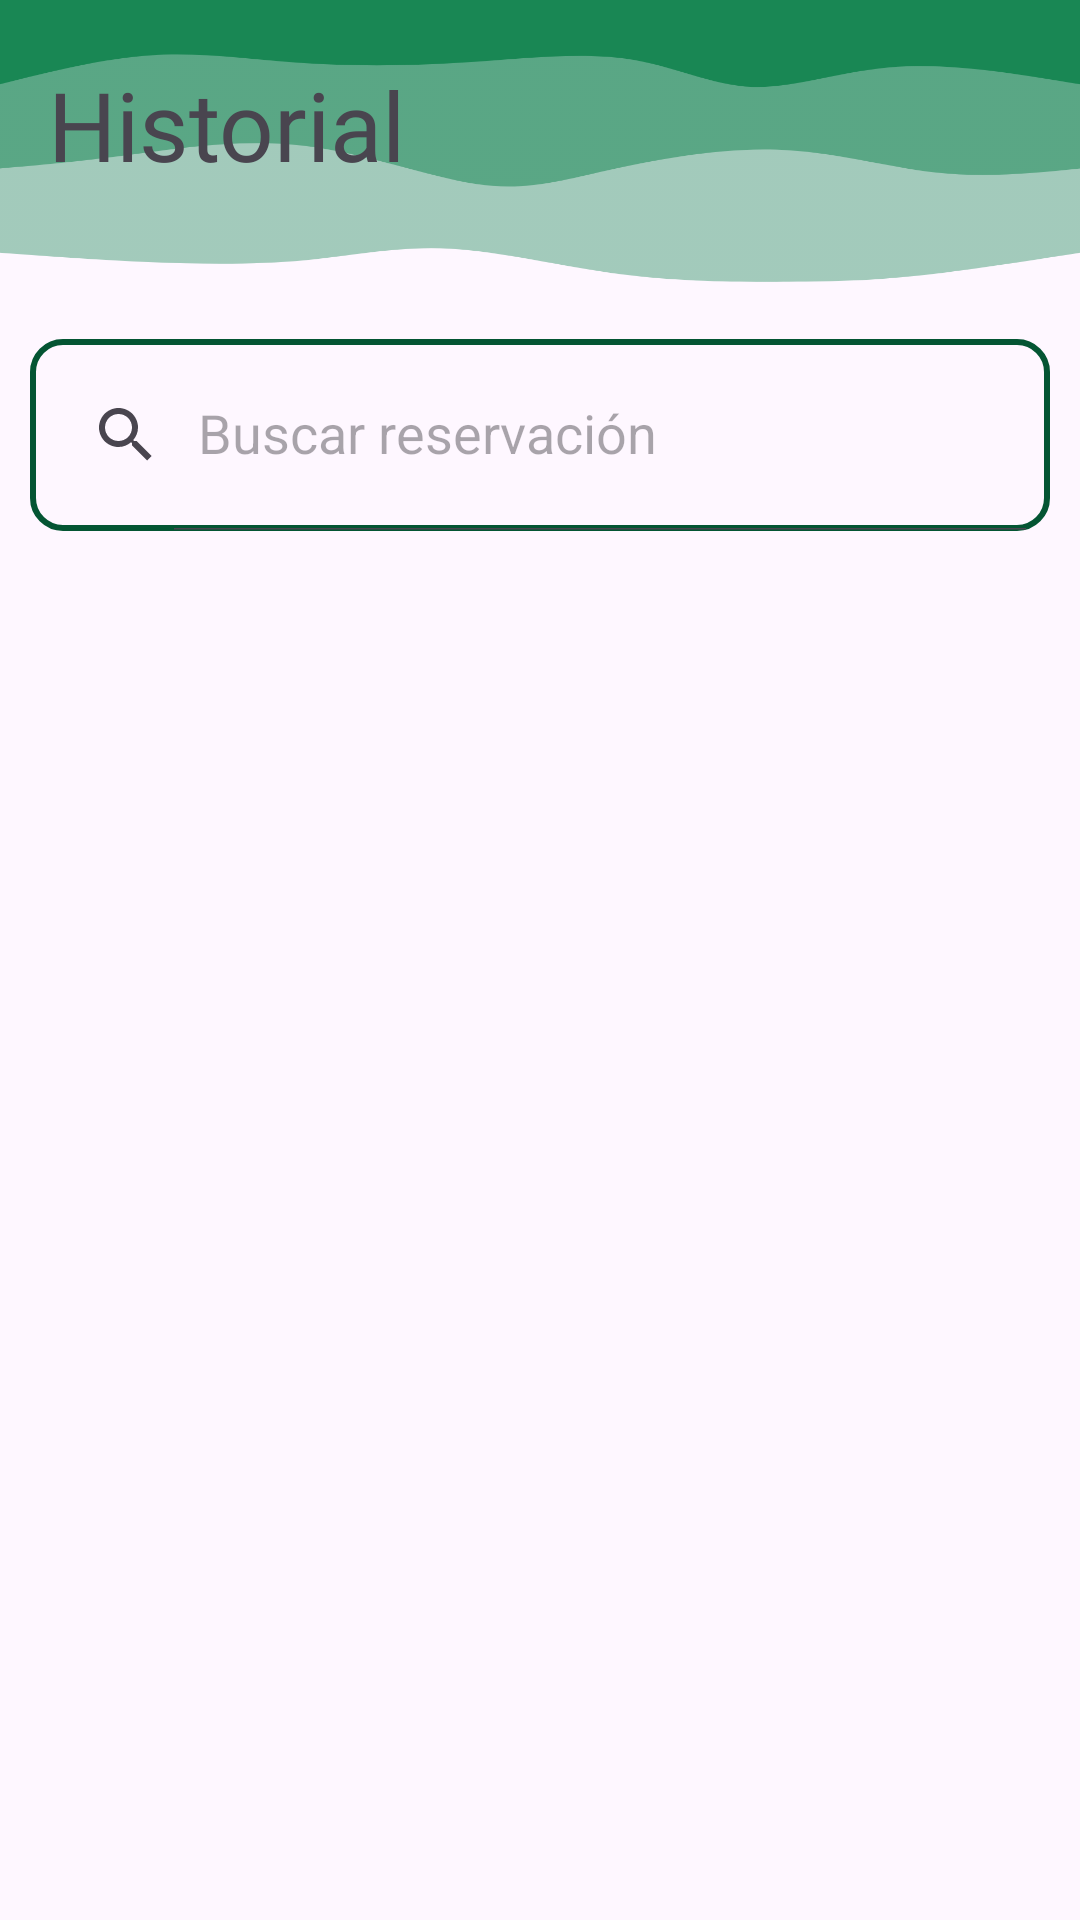

This screen was rendered from an Android layout file. Write that file and the resources it references.
<!-- AndroidManifest.xml: application theme Theme.EramonManager -->
<!-- res/layout/fragment_historial.xml -->
<?xml version="1.0" encoding="utf-8"?>
<FrameLayout xmlns:android="http://schemas.android.com/apk/res/android"
    xmlns:app="http://schemas.android.com/apk/res-auto"
    xmlns:tools="http://schemas.android.com/tools"
    android:layout_width="match_parent"
    android:layout_height="match_parent"
    tools:context=".MainActivity">

    

    <ImageView
        android:layout_width="match_parent"
        android:layout_height="110dp"
        android:background="@drawable/background_fragment"/>

    <LinearLayout
        android:layout_width="match_parent"
        android:layout_height="match_parent"
        android:orientation="vertical">

        <TextView
            android:id="@+id/encabezadoHistorial"
            android:layout_width="wrap_content"
            android:layout_height="wrap_content"
            android:layout_marginStart="16dp"
            android:layout_marginTop="20dp"
            android:fontFamily="@font/nunito_sans"
            android:text="Historial"
            android:textSize="32dp" />

        <androidx.appcompat.widget.SearchView
            android:id="@+id/SearchView_Historial"
            android:layout_width="match_parent"
            android:layout_height="?attr/actionBarSize"
            android:layout_marginStart="10dp"
            android:layout_marginTop="50dp"
            android:layout_marginEnd="10dp"
            android:layout_marginBottom="10dp"
            app:iconifiedByDefault="false"
            android:background="@drawable/border_searchview"
            app:queryHint="Buscar reservación">

        </androidx.appcompat.widget.SearchView>

        <androidx.recyclerview.widget.RecyclerView
            android:id="@+id/Recyler_View_Historial"
            android:layout_width="match_parent"
            android:layout_height="450dp"
            android:padding="16dp">

        </androidx.recyclerview.widget.RecyclerView>

    </LinearLayout>

</FrameLayout>
<!-- resources referenced by this layout -->
<resources>
  <!-- drawable background_fragment: png bitmap (drawable, 38943 bytes) -->
  <!-- drawable border_searchview (drawable) -->
  <?xml version="1.0" encoding="utf-8"?>
  <shape xmlns:android="http://schemas.android.com/apk/res/android"
      android:shape="rectangle">
  
      <stroke
          android:width="2dp"
          android:color="@color/colorPrimaryDarkest">
      </stroke>
  
      <corners
          android:radius="10dp">
      </corners>
  
  </shape>
  <style name="Theme.EramonManager" parent="Base.Theme.EramonManager" />
  <color name="colorPrimaryDarkest">#045533</color>
  <style name="Base.Theme.EramonManager" parent="Theme.Material3.DayNight.NoActionBar">
          
          
      </style>
</resources>
